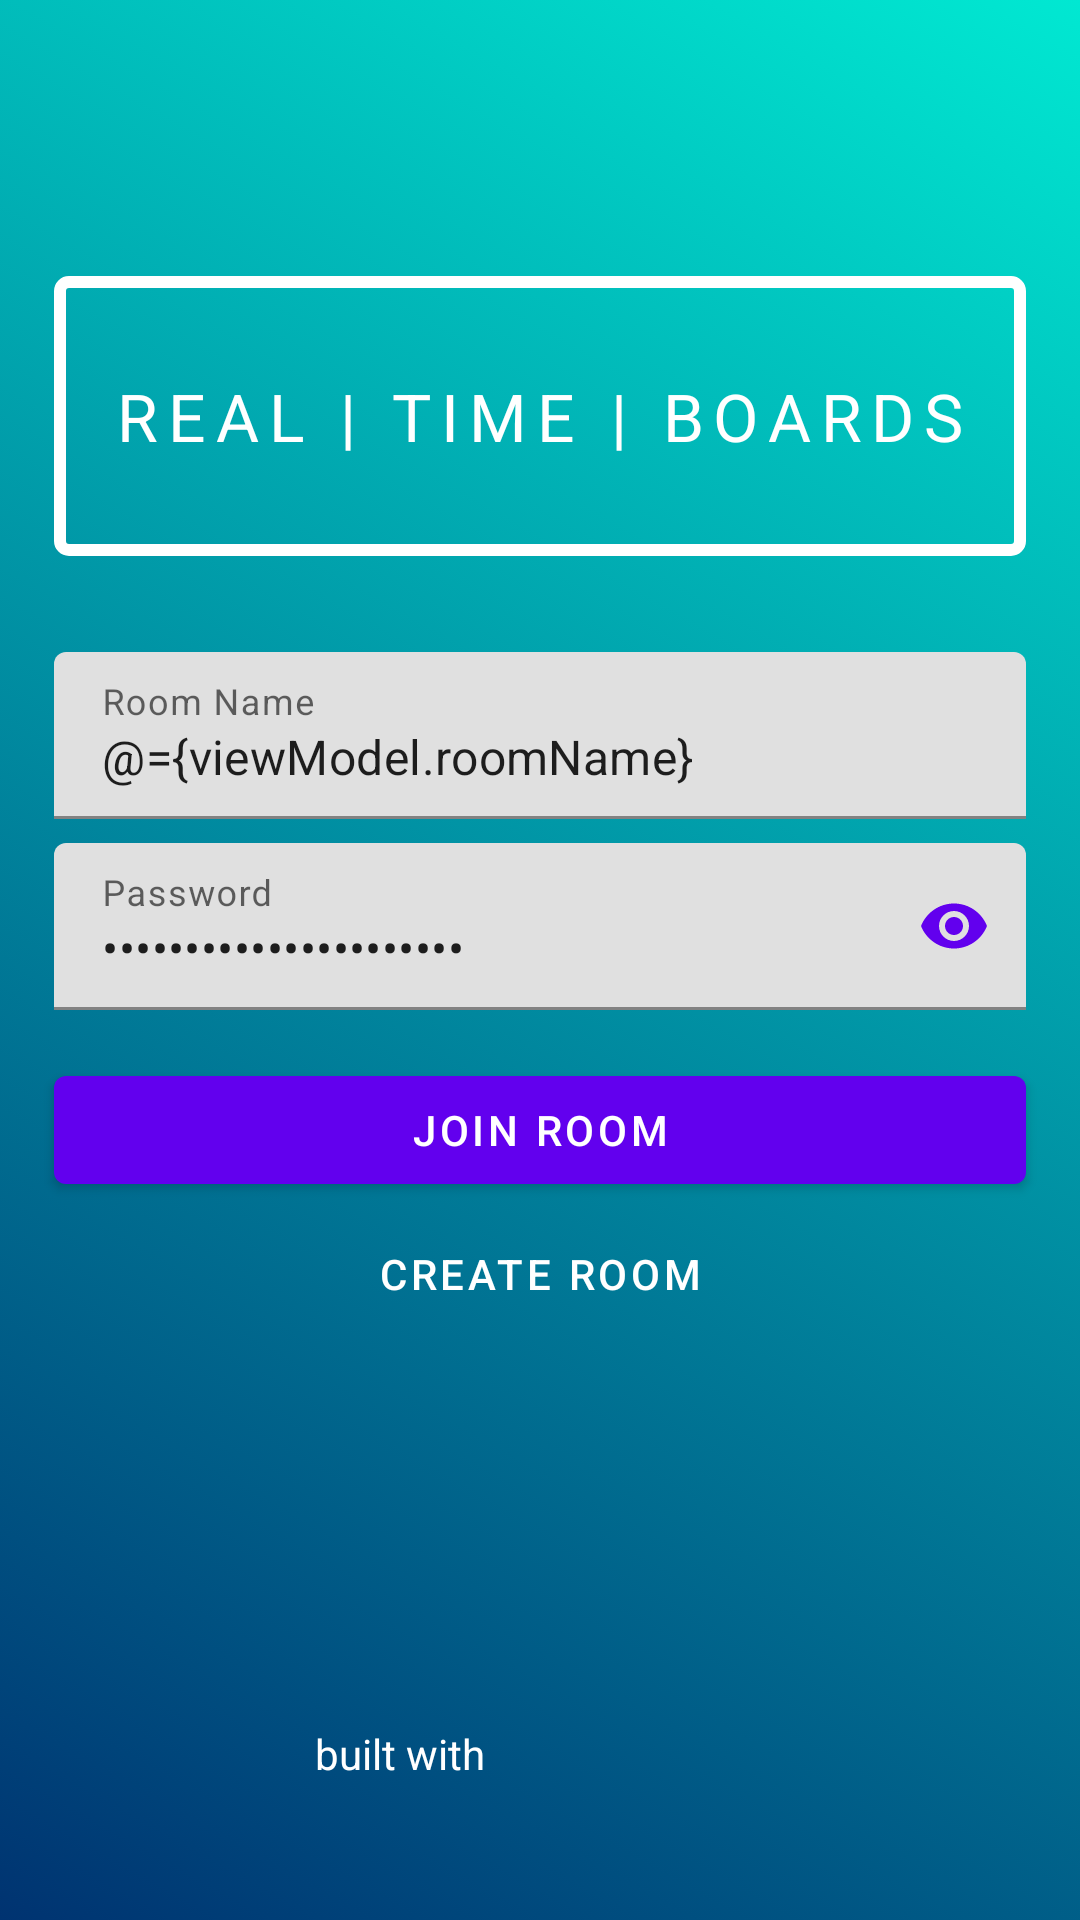

This screen was rendered from an Android layout file. Write that file and the resources it references.
<!-- AndroidManifest.xml: application theme Theme.RealBoardTime -->
<!-- res/layout/fragment_menu.xml -->
<?xml version="1.0" encoding="utf-8"?>
<layout xmlns:android="http://schemas.android.com/apk/res/android"
    xmlns:app="http://schemas.android.com/apk/res-auto">

    <data>

        <variable
            name="viewModel"
            type="io.appwrite.realboardtime.menu.MenuViewModel" />
    </data>

    <androidx.constraintlayout.widget.ConstraintLayout xmlns:tools="http://schemas.android.com/tools"
        android:id="@+id/layout"
        android:layout_width="match_parent"
        android:layout_height="match_parent"
        android:animateLayoutChanges="true"
        android:background="@drawable/gradient_list"
        tools:context=".menu.MenuFragment">

        <TextView
            android:id="@+id/nameText"
            android:layout_width="wrap_content"
            android:layout_height="wrap_content"
            android:layout_marginTop="92dp"
            android:letterSpacing="0.15"
            android:padding="32dp"
            android:text="@string/app_title"
            android:textAllCaps="true"
            android:textColor="@color/white"
            android:textSize="22sp"
            app:layout_constraintBottom_toTopOf="@id/roomNameField"
            app:layout_constraintEnd_toEndOf="parent"
            app:layout_constraintStart_toStartOf="parent"
            app:layout_constraintTop_toTopOf="parent" />

        <View
            android:layout_width="0dp"
            android:layout_height="0dp"
            android:background="@drawable/bg_rect"
            app:layout_constraintBottom_toBottomOf="@id/nameText"
            app:layout_constraintEnd_toEndOf="parent"
            app:layout_constraintStart_toStartOf="parent"
            app:layout_constraintTop_toTopOf="@id/nameText"
            app:layout_constraintWidth_percent="0.9" />

        <com.google.android.material.progressindicator.CircularProgressIndicator
            android:id="@+id/progress"
            android:layout_width="wrap_content"
            android:layout_height="wrap_content"
            android:indeterminate="true"
            android:visibility="gone"
            app:hideAnimationBehavior="outward"
            app:layout_constraintBottom_toTopOf="@id/joinRoomButton"
            app:layout_constraintEnd_toEndOf="parent"
            app:layout_constraintStart_toStartOf="parent"
            app:layout_constraintTop_toBottomOf="@id/nameText"
            app:showAnimationBehavior="inward"
            app:trackCornerRadius="3dp" />

        <androidx.constraintlayout.widget.Group
            android:id="@+id/inputs"
            android:layout_width="wrap_content"
            android:layout_height="wrap_content"
            app:constraint_referenced_ids="roomNameField, roomPasswordField, joinRoomButton, createRoomButton" />

        <com.google.android.material.textfield.TextInputLayout
            android:id="@+id/roomNameField"
            android:layout_width="0dp"
            android:layout_height="wrap_content"
            android:layout_marginTop="32dp"
            android:hint="@string/hint_room_name"
            app:layout_constraintBottom_toTopOf="@id/roomPasswordField"
            app:layout_constraintEnd_toEndOf="parent"
            app:layout_constraintStart_toStartOf="parent"
            app:layout_constraintTop_toBottomOf="@+id/nameText"
            app:layout_constraintWidth_percent="0.9">

            <com.google.android.material.textfield.TextInputEditText
                android:layout_width="match_parent"
                android:layout_height="wrap_content"
                android:imeOptions="actionNext"
                android:inputType="text"
                android:text="@={viewModel.roomName}" />

        </com.google.android.material.textfield.TextInputLayout>

        <com.google.android.material.textfield.TextInputLayout
            android:id="@+id/roomPasswordField"
            android:layout_width="0dp"
            android:layout_height="wrap_content"
            android:layout_marginTop="8dp"
            android:hint="@string/hint_password"
            app:layout_constraintBottom_toTopOf="@id/joinRoomButton"
            app:layout_constraintEnd_toEndOf="parent"
            app:layout_constraintStart_toStartOf="parent"
            app:layout_constraintTop_toBottomOf="@id/roomNameField"
            app:layout_constraintWidth_percent="0.9"
            app:passwordToggleEnabled="true"
            app:passwordToggleTint="?attr/colorPrimary">

            <com.google.android.material.textfield.TextInputEditText
                android:layout_width="match_parent"
                android:layout_height="wrap_content"
                android:imeOptions="actionDone"
                android:inputType="textPassword"
                android:text="@={viewModel.password}" />

        </com.google.android.material.textfield.TextInputLayout>

        <com.google.android.material.button.MaterialButton
            android:id="@+id/joinRoomButton"
            android:layout_width="0dp"
            android:layout_height="wrap_content"
            android:layout_marginTop="16dp"
            android:onClick="@{() -> viewModel.joinRoom()}"
            android:text="@string/join_room"
            app:layout_constraintBottom_toTopOf="@id/createRoomButton"
            app:layout_constraintEnd_toEndOf="parent"
            app:layout_constraintStart_toStartOf="parent"
            app:layout_constraintTop_toBottomOf="@id/roomPasswordField"
            app:layout_constraintWidth_percent="0.9" />

        <com.google.android.material.button.MaterialButton
            android:id="@+id/createRoomButton"
            style="@style/Widget.MaterialComponents.Button.TextButton"
            android:layout_width="0dp"
            android:layout_height="wrap_content"
            android:onClick="@{() -> viewModel.createRoom()}"
            android:text="@string/create_room"
            android:textColor="@color/white"
            app:layout_constraintEnd_toEndOf="parent"
            app:layout_constraintStart_toStartOf="parent"
            app:layout_constraintTop_toBottomOf="@id/joinRoomButton"
            app:layout_constraintWidth_percent="0.9" />

        <TextView
            android:id="@+id/builtWithText"
            android:layout_width="wrap_content"
            android:layout_height="wrap_content"
            android:text="@string/built_with"
            android:textColor="@color/white"
            android:textSize="14sp"
            app:layout_constraintBottom_toTopOf="@id/appwriteLogo"
            app:layout_constraintStart_toStartOf="@id/appwriteLogo" />

        <ImageView
            android:id="@+id/appwriteLogo"
            android:layout_width="150dp"
            android:layout_height="30dp"
            android:layout_marginBottom="16dp"
            android:src="@drawable/ic_appwrite"
            app:layout_constraintBottom_toBottomOf="parent"
            app:layout_constraintEnd_toEndOf="parent"
            app:layout_constraintStart_toStartOf="parent" />

    </androidx.constraintlayout.widget.ConstraintLayout>
</layout>
<!-- resources referenced by this layout -->
<resources>
  <color name="white">#FFFFFFFF</color>
  <!-- drawable bg_rect (drawable) -->
  <?xml version="1.0" encoding="utf-8"?>
  <shape xmlns:android="http://schemas.android.com/apk/res/android"
      android:shape="rectangle">
  
      <corners android:radius="3dp" />
  
      <stroke
          android:width="4dp"
          android:color="@color/white" />
  </shape>
  <!-- drawable gradient_list (drawable) -->
  <?xml version="1.0" encoding="utf-8"?>
  <animation-list xmlns:android="http://schemas.android.com/apk/res/android">
  
      <item android:drawable="@drawable/gradient_1"
          android:duration="4000"/>
  
      <item android:drawable="@drawable/gradient_2"
          android:duration="4000"/>
  
      <item android:drawable="@drawable/gradient_3"
          android:duration="4000"/>
  
      <item android:drawable="@drawable/gradient_4"
          android:duration="4000"/>
  
      <item android:drawable="@drawable/gradient_5"
          android:duration="4000"/>
  
  </animation-list>
  <string name="app_title">Real | Time | Boards</string>
  <string name="built_with">built with</string>
  <string name="create_room">Create Room</string>
  <string name="hint_password">Password</string>
  <string name="hint_room_name">Room Name</string>
  <string name="join_room">Join Room</string>
  <style name="Theme.RealBoardTime" parent="Theme.MaterialComponents.DayNight.DarkActionBar">
          
          <item name="colorPrimary">@color/purple_500</item>
          <item name="colorPrimaryVariant">@color/purple_700</item>
          <item name="colorOnPrimary">@color/white</item>
          
          <item name="colorSecondary">@color/teal_200</item>
          <item name="colorSecondaryVariant">@color/teal_700</item>
          <item name="colorOnSecondary">@color/black</item>
          
          <item name="android:statusBarColor" tools:targetApi="l">?attr/colorPrimaryVariant</item>
          
      </style>
  <!-- drawable gradient_1 (drawable) -->
  <?xml version="1.0" encoding="utf-8"?>
  <shape xmlns:android="http://schemas.android.com/apk/res/android">
      <gradient
          android:angle="225"
          android:endColor="#003371"
          android:startColor="#01E8D2" />
  </shape>
  <!-- drawable gradient_2 (drawable) -->
  <?xml version="1.0" encoding="utf-8"?>
  <shape xmlns:android="http://schemas.android.com/apk/res/android">
      <gradient
          android:angle="135"
          android:endColor="#43b4ef"
          android:startColor="#E91E63" />
  </shape>
  <!-- drawable gradient_3 (drawable) -->
  <?xml version="1.0" encoding="utf-8"?>
  <shape xmlns:android="http://schemas.android.com/apk/res/android">
      <gradient
          android:angle="45"
          android:endColor="#C340D1"
          android:startColor="#FF9800" />
  </shape>
  <!-- drawable gradient_4 (drawable) -->
  <?xml version="1.0" encoding="utf-8"?>
  <shape xmlns:android="http://schemas.android.com/apk/res/android">
      <gradient
          android:angle="135"
          android:startColor="@color/purple_500"
          android:endColor="@color/indigo_950" />
  </shape>
  <!-- drawable gradient_5 (drawable) -->
  <?xml version="1.0" encoding="utf-8"?>
  <shape xmlns:android="http://schemas.android.com/apk/res/android">
      <gradient
          android:angle="225"
          android:endColor="#F1185D"
          android:startColor="#0040FF" />
  </shape>
  <color name="purple_500">#FF6200EE</color>
  <color name="purple_700">#FF3700B3</color>
  <color name="teal_200">#FF03DAC5</color>
  <color name="teal_700">#FF018786</color>
  <color name="black">#FF000000</color>
  <color name="indigo_950">#010f2f</color>
</resources>
